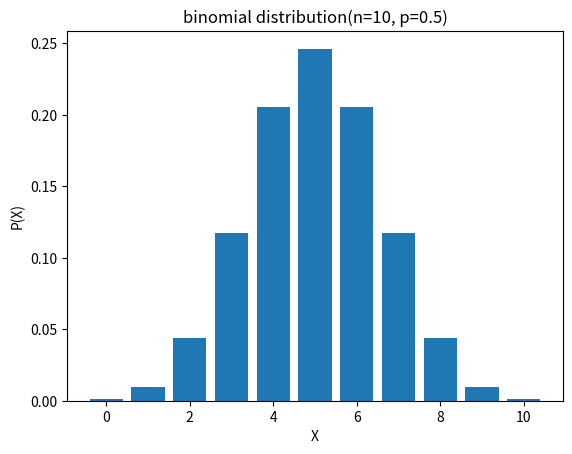

The script that saved this image:
import numpy as np
from matplotlib import pyplot as plt
from scipy.stats import binom

n=10
p=0.5

# 0~(n)까지의 리스트 생성(확률변수)
x = np.arange(n+1)
mean, var = binom.stats(n, p)

# list x의 각 확률변수 r에 대한 확률을 list로 생성하여 prob에 저장 
prob = binom.pmf(x, n, p) 

print('mean=', mean, 'var=', var)
plt.bar(x, prob)
plt.xlabel('X')
plt.ylabel('P(X)')
plt.title('binomial distribution(n=10, p=0.5)')
plt.show()
print(prob)

print('P(X≤5)=',binom.cdf(5, n, p))
